Run: headless pygame with SDL's dummy video driver; simulated clock (each Clock.tick advances the game by its frame time, no real sleeping); random seed 0; keys injected as events and as key.get_pressed() state; no mouse input.
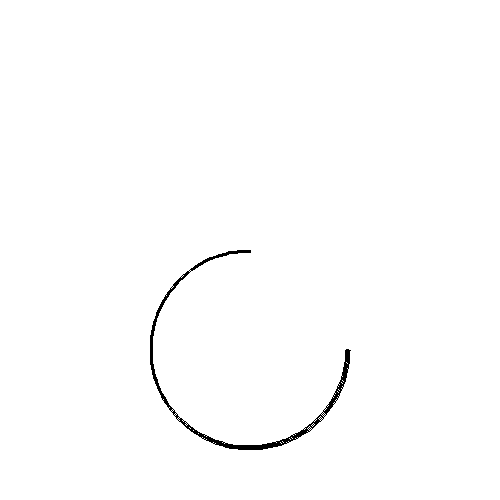
Frame 1 of 2 · flips 1–60 · no input
Frame 2 of 2 · flips 61–180 · tapped SPACE, RETURN · held RIGHT (→), D (game ended) · screen unchanged from frame 1, image omitted

The pygame program that drew these frames:

import pygame
from pygame.locals import *
import math
import sys

pygame.init()
screen = pygame.display.set_mode((500,500))
back_color = 255,255,255
start_angle = math.radians(90)
end_angle = math.radians(360)
hu_color = 0,0,0
rect = 150,250,200,200

while 1:
    for event in pygame.event.get():
        if event.type in (QUIT,KEYDOWN):
            pygame.quit()
            sys.exit()

    screen.fill(back_color)
    pygame.draw.arc(screen,hu_color,rect,start_angle,end_angle,3)
    pygame.display.update()
